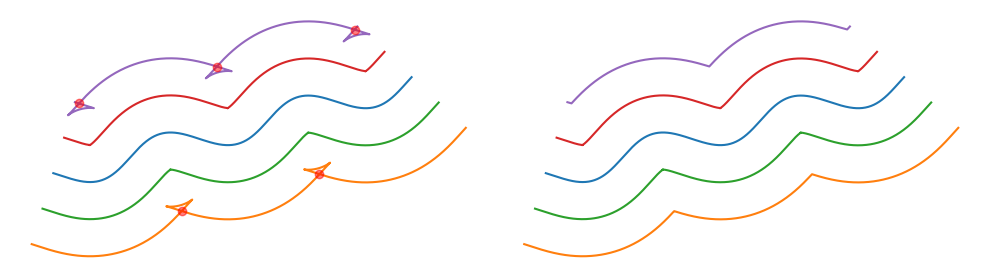

The matplotlib source for this figure:
import matplotlib.pyplot as plt
import numpy as np
from matplotlib import rc
rc('text', usetex=True)


# Basic operations
def rotate_point(point, phi, origin = np.array([0,0])):
	shifted = point - origin
	rotated = np.array([[np.cos(phi),-np.sin(phi)],[np.sin(phi),np.cos(phi)]]) @ shifted

	return rotated + origin

def grad(gamma, t):
	eps = 0.001
	if t+eps > 1:
		eps = -eps

	return (gamma(t+eps)-gamma(t))/eps

def normal(point):
	return np.array([-point[1], point[0]])

def norm(point):
	return np.sqrt(point[0]**2 + point[1]**2)

# Basic offset
def offset(gamma, distance, t):
	p = gamma(t)
	n = normal(grad(gamma, t))
	n = n/norm(n)

	return p+distance*n

# Intersection algos
samples = 100
maxdepth = 4
atol = 1e-8
def check_2d_intersection(astart, aend, bstart, bend):
	adirection = aend - astart
	bdirection = bend - bstart

	d = bstart - astart
	dx = d[0]
	dy = d[1]

	det = bdirection[0] * adirection[1] - bdirection[1] * adirection[0]
	if det == 0:
		return False

	ta = dy * bdirection[0] - dx * bdirection[1]
	ta /= det

	tb = dy * adirection[0] - dx * adirection[1]
	tb /= det

	if 0 <= ta and ta <= 1 and 0 <= tb and tb <= 1:
		return True

	return False

def get_piecewise_linear_interpolation(f, samples, lo, hi):
	ns = np.linspace(lo, hi, samples+1)
	return np.array([f(n) for n in ns])

def _self_intersect(f1, f1start, f1end, f2, f2start, f2end, depth, intersections):
	g1 = get_piecewise_linear_interpolation(f1, samples, f1start, f1end)
	g2 = get_piecewise_linear_interpolation(f2, samples, f2start, f2end)

	for i in range(samples):
		for j in range(i+2, samples):
			g1s = g1[i]
			g1e = g1[i+1]

			g2s = g2[j]
			g2e = g2[j+1]

			if (check_2d_intersection(g1s, g1e, g2s, g2e)):
				g1start = (f1end - f1start) * i/samples + f1start
				g1end = (f1end - f1start) * (i+1)/samples + f1start
				
				g2start = (f2end - f2start) * j/samples + f2start				
				g2end = (f2end - f2start) * (j+1)/samples + f2start

				_intersect(f1, g1start, g1end, f2, g2start, g2end, depth+1, intersections)

def self_intersect(f1):
	intersections = []
	_self_intersect(f1, 0, 1, f1, 0, 1, 0, intersections)
	return np.array(intersections)

def _intersect(f1, f1start, f1end, f2, f2start, f2end, depth, intersections):
	g1 = get_piecewise_linear_interpolation(f1, samples, f1start, f1end)
	g2 = get_piecewise_linear_interpolation(f2, samples, f2start, f2end)

	f1midpoint = 0.5*(f1start+f1end)
	f2midpoint = 0.5*(f2start+f2end)
	if np.linalg.norm(f1(f1midpoint) - f2(f2midpoint)) <= atol:
		intersections.append((f1midpoint, f2midpoint))
		#print("Point found at depth", depth)
		return

	if depth >= maxdepth:
		#print("Maximum depth reached! Returning zilch.")
		return

	for i in range(samples):
		for j in range(samples):
			g1s = g1[i]
			g1e = g1[i+1]

			g2s = g2[j]
			g2e = g2[j+1]

			if (check_2d_intersection(g1s, g1e, g2s, g2e)):
				g1start = (f1end - f1start) * i/samples + f1start
				g1end = (f1end - f1start) * (i+1)/samples + f1start
				
				g2start = (f2end - f2start) * j/samples + f2start				
				g2end = (f2end - f2start) * (j+1)/samples + f2start

				_intersect(f1, g1start, g1end, f2, g2start, g2end, depth+1, intersections)


def intersect(f1, f2):
	intersections = []
	_intersect(f1, 0, 1, f2, 0, 1, 0, intersections)
	return np.array(intersections)


# Drawing
def plot_points(ax, points, f = "-"):
	xs = [p[0] for p in points]
	ys = [p[1] for p in points]

	if f == 'ro':
		ax.plot(xs, ys, f, alpha=0.5)
	else:
		ax.plot(xs, ys, f)

# Curve defs
def gamma(t):
	base_freq = 2*np.pi*t
	osci_freq = 16*base_freq
	osci_ampl = 0.02

	circle 		= np.array([1.2*np.cos(base_freq), np.sin(base_freq)])
	oscillation = np.array([np.cos(osci_freq), np.sin(osci_freq)])
	oscillation *= osci_ampl

	return circle+oscillation

def gamma2(t):
	freq = 5.2*np.pi
	amp = 0.04
	point = np.array([t, amp*np.sin(freq*t - 1.1 * np.pi)])
	
	phi = np.pi/12
	rotated = rotate_point(point, phi)

	return rotated

# Problem statement
ts = np.linspace(0, 1, 1000)
ps = [gamma2(t) for t in ts]
ds = [-0.2, 0.2]

os = [[offset(gamma2, d, t) for t in ts] for d in ds]

def o0(t):
	return offset(gamma2, ds[0], t)

def o1(t):
	return offset(gamma2, ds[1], t)

fig, ax = plt.subplots(1, 2, figsize=(10,3))

ax[0].set_aspect("equal", "box")
ax[1].set_aspect("equal", "box")

plot_points(ax[0], ps)
plot_points(ax[0], os[0])
plot_points(ax[0], os[1], "tab:purple")

"""
fontsize = 18
ax[0].text(*ps[-1], r"$\gamma$", va="top", ha="left", fontsize=fontsize)
for i in range(len(ds)):
	ax[0].text(*(os[i])[-1], r"$O^\gamma_{{{d}}}$".format(d=ds[i]), va="top", ha="left", fontsize=fontsize)
"""

# Set theoretic operators
def intervals_overlap(arr, i, j):
	a = arr[i]
	b = arr[j]

	return a[1] >= b[0] and b[1] >= a[0]

def union_interval(arr, i, j):
	a = arr[i]
	b = arr[j]

	c = np.array([min(a[0], b[0]), max(a[1], b[1])])
	return c

def remove_duplicates(arr):
	shape = arr.shape[1]
	return np.unique(arr).reshape((-1, shape))

def remove_overlap(arr):
	for i in range(len(arr)):
		for j in range(i+1, len(arr)):
			if (intervals_overlap(arr, i, j)):
				arr[i] = union_interval(arr, i, j)
				arr[j] = union_interval(arr, i, j)

	arr = remove_duplicates(arr)
	return arr

def get_offset_trim_indices(offset):
	intersection_params = self_intersect(offset)
	intersection_params = remove_overlap(intersection_params);	

	indices = [0]
	for i in range(len(intersection_params)):
		indices.append(intersection_params[i,0])
		indices.append(intersection_params[i,1])
	indices.append(1)

	return indices

# Draw result
def plot_trimmed_curve(offset, f = "-", invert=False):
	idx = get_offset_trim_indices(offset)

	pointlist = []
	for i in range(0, len(idx), 2):
		pointlist.append([])
		ts = np.linspace(idx[i], idx[i+1], 1000)
		pointlist[-1].append([offset(t) for t in ts])

	pointlist = np.array(pointlist)
	numparts = pointlist.shape[0]
	pointlist = pointlist.reshape((numparts*1000, 2))

	plot_points(ax[1], pointlist, f)


i0 = self_intersect(o0)
i0 = remove_overlap(i0)

i1 = self_intersect(o1)
i1 = remove_overlap(i1)

p0 = [o0(i0[i,0]) for i in range(len(i0))]
plot_points(ax[0], p0, 'ro')

p1 = [o1(i1[i,0]) for i in range(len(i1))]
plot_points(ax[0], p1, 'ro')

plot_points(ax[1], ps)
plot_trimmed_curve(o0)
plot_trimmed_curve(o1, "tab:purple")

ax[0].axis("off")
ax[1].axis("off")

fs = 16
"""
ax[0].text(0.3, 0.35, r"$O^\gamma_{-0.2}$", fontsize = fs, color = "tab:purple")
ax[0].text(0, -0.05, r"$\gamma$", fontsize = fs, color = "tab:blue")
ax[0].text(0.4, -0.18, r"$O^\gamma_{0.2}$", fontsize = fs, color = "tab:orange")


ax[1].text(0.3, 0.35, r"$\overline{O}^\gamma_{-0.2}$", fontsize = fs, color = "tab:purple")
ax[1].text(0, -0.05, r"$\gamma$", fontsize = fs, color = "tab:blue")
ax[1].text(0.4, -0.18, r"$\overline{O}^\gamma_{0.2}$", fontsize = fs, color = "tab:orange")
"""

g0 = [offset(gamma2, -0.1, t) for t in ts]
g1 = [offset(gamma2, 0.1, t) for t in ts]

for i in range(2):
	plot_points(ax[i], g0, "tab:green")
	plot_points(ax[i], g1, "tab:red")

# Write
plt.tight_layout()

extent0 = ax[0].get_window_extent().transformed(fig.dpi_scale_trans.inverted())
extent1 = ax[1].get_window_extent().transformed(fig.dpi_scale_trans.inverted())

plt.savefig('offsetCurveSelfIntersection0.svg', bbox_inches=extent0)
plt.savefig('offsetCurveSelfIntersection1.svg', bbox_inches=extent1)



plt.show()
